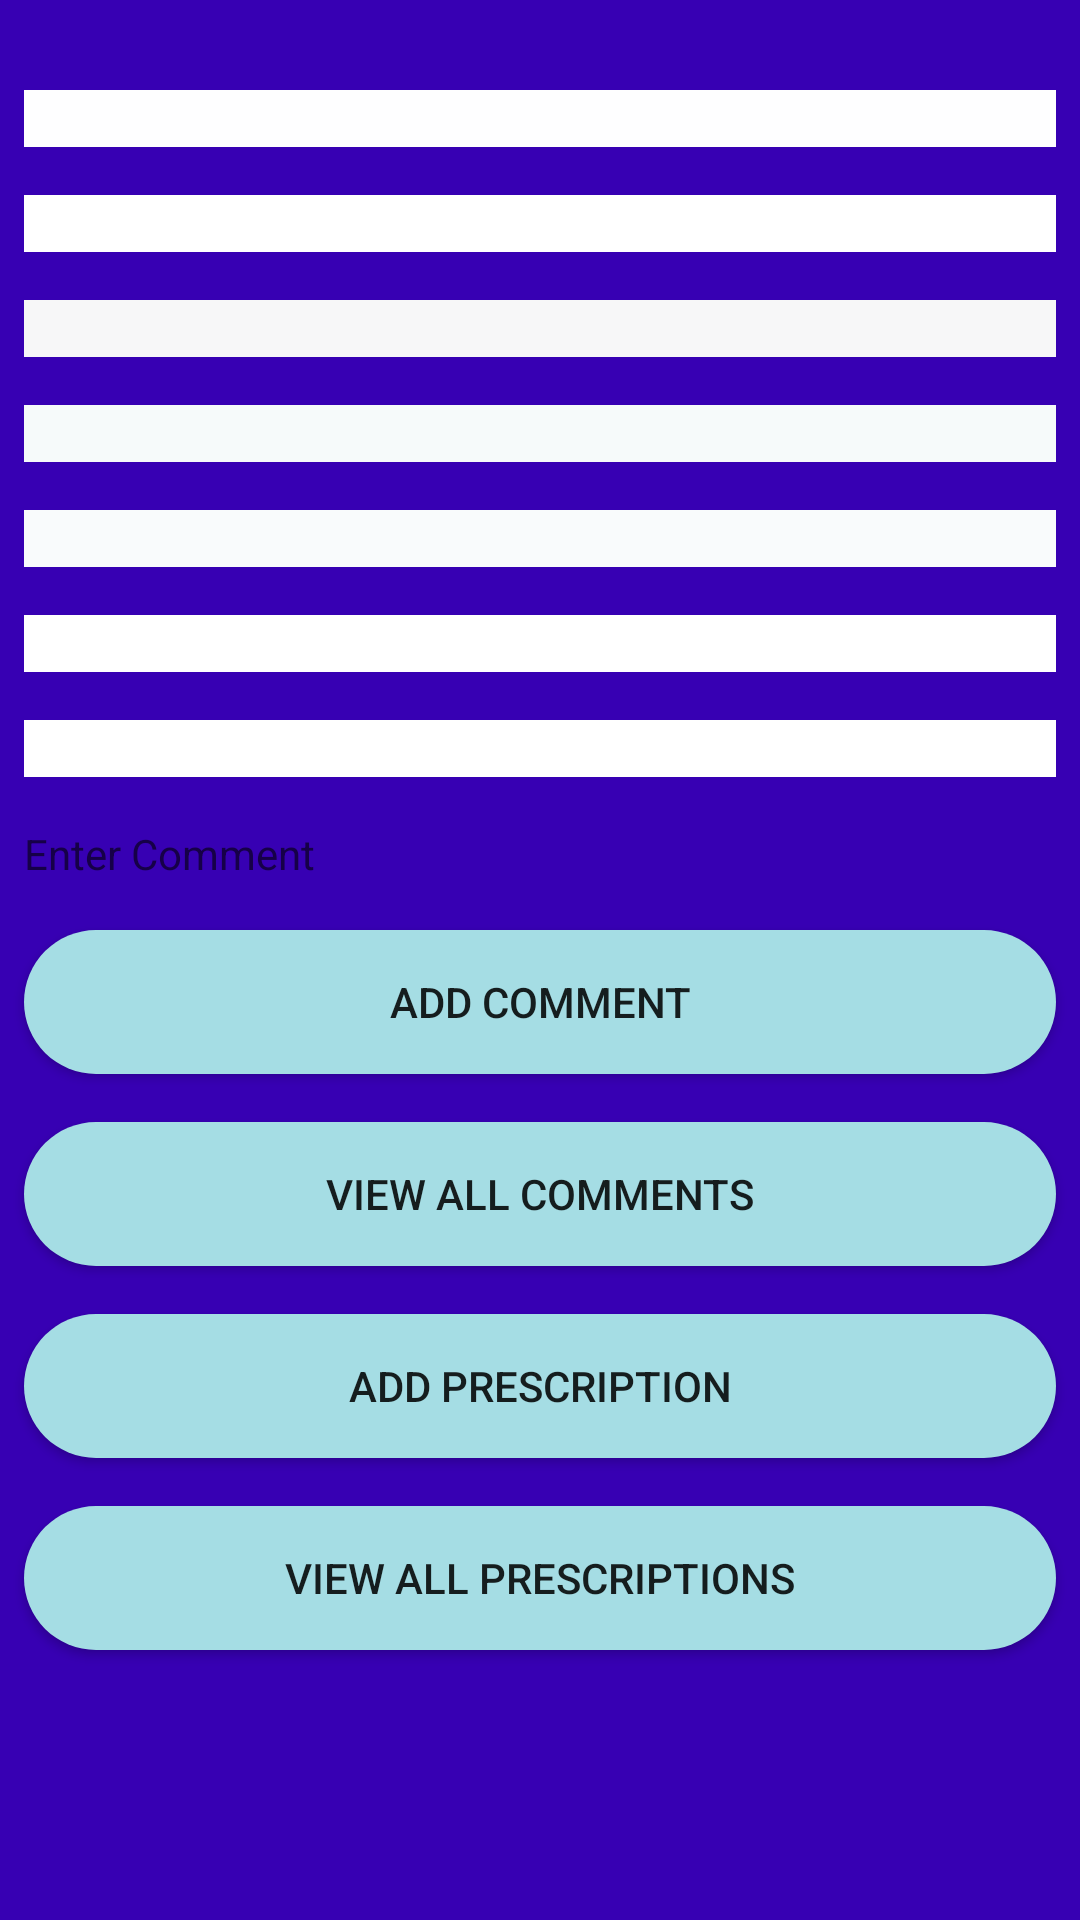

This screen was rendered from an Android layout file. Write that file and the resources it references.
<!-- AndroidManifest.xml: application theme Theme.Testing -->
<!-- res/layout/activity_patient_details.xml -->
<?xml version="1.0" encoding="utf-8"?>
<androidx.appcompat.widget.LinearLayoutCompat xmlns:android="http://schemas.android.com/apk/res/android"
    xmlns:app="http://schemas.android.com/apk/res-auto"
    xmlns:tools="http://schemas.android.com/tools"
    android:layout_width="match_parent"
    android:layout_height="match_parent"
    tools:context=".PatientDetails">

    <LinearLayout
        android:layout_width="match_parent"
        android:layout_height="match_parent"
        android:background="@color/purple_700"
        android:orientation="vertical">

        <TextView
            android:id="@+id/tvPID"
            android:layout_width="match_parent"
            android:layout_height="wrap_content"
            android:layout_marginLeft="8dp"
            android:layout_marginTop="30dp"
            android:layout_marginRight="8dp"
            android:layout_marginBottom="8dp"
            android:background="#FEFEFF"
            android:textSize="14sp" />

        <TextView
            android:id="@+id/tvName"
            android:layout_width="match_parent"
            android:layout_height="wrap_content"
            android:layout_marginLeft="8dp"
            android:layout_marginTop="8dp"
            android:layout_marginRight="8dp"
            android:layout_marginBottom="8dp"
            android:background="#FFFFFF"
            android:textSize="14sp" />

        <TextView
            android:id="@+id/tvGender"
            android:layout_width="match_parent"
            android:layout_height="wrap_content"
            android:layout_marginLeft="8dp"
            android:layout_marginTop="8dp"
            android:layout_marginRight="8dp"
            android:layout_marginBottom="8dp"
            android:autoText="false"
            android:background="#F7F7F8"
            android:textSize="14sp" />

        <TextView
            android:id="@+id/tvAge"
            android:layout_width="match_parent"
            android:layout_height="wrap_content"
            android:layout_marginLeft="8dp"
            android:layout_marginTop="8dp"
            android:layout_marginRight="8dp"
            android:layout_marginBottom="8dp"
            android:background="#F6FAFA"
            android:textSize="14sp" />

        <TextView
            android:id="@+id/tvHeight"
            android:layout_width="match_parent"
            android:layout_height="wrap_content"
            android:layout_marginLeft="8dp"
            android:layout_marginTop="8dp"
            android:layout_marginRight="8dp"
            android:layout_marginBottom="8dp"
            android:background="#F9FBFC"
            android:textSize="14sp" />

        <TextView
            android:id="@+id/tvWeight"
            android:layout_width="match_parent"
            android:layout_height="wrap_content"
            android:layout_marginLeft="8dp"
            android:layout_marginTop="8dp"
            android:layout_marginRight="8dp"
            android:layout_marginBottom="8dp"
            android:background="#FFFFFF"
            android:textSize="14sp" />

        <TextView
            android:id="@+id/tvSymptoms"
            android:layout_width="match_parent"
            android:layout_height="wrap_content"
            android:layout_marginLeft="8dp"
            android:layout_marginTop="8dp"
            android:layout_marginRight="8dp"
            android:layout_marginBottom="8dp"
            android:background="#FFFFFF"
            android:textSize="14sp" />

        <EditText
            android:id="@+id/etComment"
            android:layout_width="match_parent"
            android:layout_height="wrap_content"
            android:layout_marginLeft="8dp"
            android:layout_marginTop="8dp"
            android:layout_marginRight="8dp"
            android:layout_marginBottom="8dp"
            android:background="@drawable/common_google_signin_btn_icon_light_normal_background"
            android:ems="10"
            android:gravity="start|top"
            android:hint="Enter Comment"
            android:inputType="textMultiLine"
            android:textSize="14sp" />

        <Button
            android:id="@+id/btnAddComment"
            android:layout_width="match_parent"
            android:layout_height="wrap_content"
            android:layout_marginLeft="8dp"
            android:layout_marginTop="8dp"
            android:layout_marginRight="8dp"
            android:layout_marginBottom="8dp"
            android:background="@drawable/button_common_style"
            android:text="ADD COMMENT"
            android:textSize="14sp" />

        <Button
            android:id="@+id/btnAllComments"
            android:layout_width="match_parent"
            android:layout_height="wrap_content"
            android:layout_marginLeft="8dp"
            android:layout_marginTop="8dp"
            android:layout_marginRight="8dp"
            android:layout_marginBottom="8dp"
            android:background="@drawable/button_common_style"
            android:text="View All Comments"
            android:textSize="14sp" />

        <Button
            android:id="@+id/btnAddPres"
            android:layout_width="match_parent"
            android:layout_height="wrap_content"
            android:layout_marginLeft="8dp"
            android:layout_marginTop="8dp"
            android:layout_marginRight="8dp"
            android:layout_marginBottom="8dp"
            android:background="@drawable/button_common_style"
            android:text="Add Prescription"
            android:textSize="14sp" />

        <Button
            android:id="@+id/btnAllPres"
            android:layout_width="match_parent"
            android:layout_height="wrap_content"
            android:layout_marginLeft="8dp"
            android:layout_marginTop="8dp"
            android:layout_marginRight="8dp"
            android:layout_marginBottom="8dp"
            android:background="@drawable/button_common_style"
            android:text="View All Prescriptions"
            android:textSize="14sp" />
    </LinearLayout>
</androidx.appcompat.widget.LinearLayoutCompat>
<!-- resources referenced by this layout -->
<resources>
  <color name="purple_700">#FF3700B3</color>
  <!-- drawable button_common_style (drawable-v24) -->
  <?xml version="1.0" encoding="utf-8"?>
  <selector xmlns:android="http://schemas.android.com/apk/res/android">
  <item>
      <shape android:shape="rectangle">
          <solid android:color="#A5DDE4"/>
          <strokes android:color="#E5E6F1" android:width='10dp'/>
          <corners android:radius="30dp"/>
      </shape>
  </item>
  </selector>
  <style name="Theme.Testing" parent="Theme.AppCompat.Light.NoActionBar">
          
          <item name="colorPrimary">@color/purple_500</item>
          <item name="colorPrimaryVariant">@color/purple_700</item>
          <item name="colorOnPrimary">@color/white</item>
          
          <item name="colorSecondary">@color/teal_200</item>
          <item name="colorSecondaryVariant">@color/teal_700</item>
          <item name="colorOnSecondary">@color/black</item>
          
          <item name="android:statusBarColor" tools:targetApi="l">?attr/colorPrimaryVariant</item>
          
      </style>
  <color name="purple_500">#FF6200EE</color>
  <color name="white">#FFFFFFFF</color>
  <color name="teal_200">#FF03DAC5</color>
  <color name="teal_700">#FF018786</color>
  <color name="black">#FF000000</color>
</resources>
